The GitHub repository marcelln2/VolcanoFinder contains a labelled image folder "data" with 2 categories: not volcanoes, volcanoes. Examples follow, each with its label.

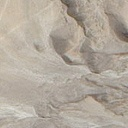
Label: volcanoes

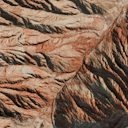
Label: not volcanoes

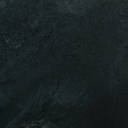
Label: volcanoes

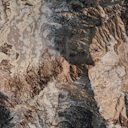
Label: not volcanoes

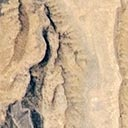
Label: volcanoes

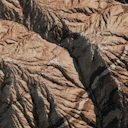
Label: not volcanoes
